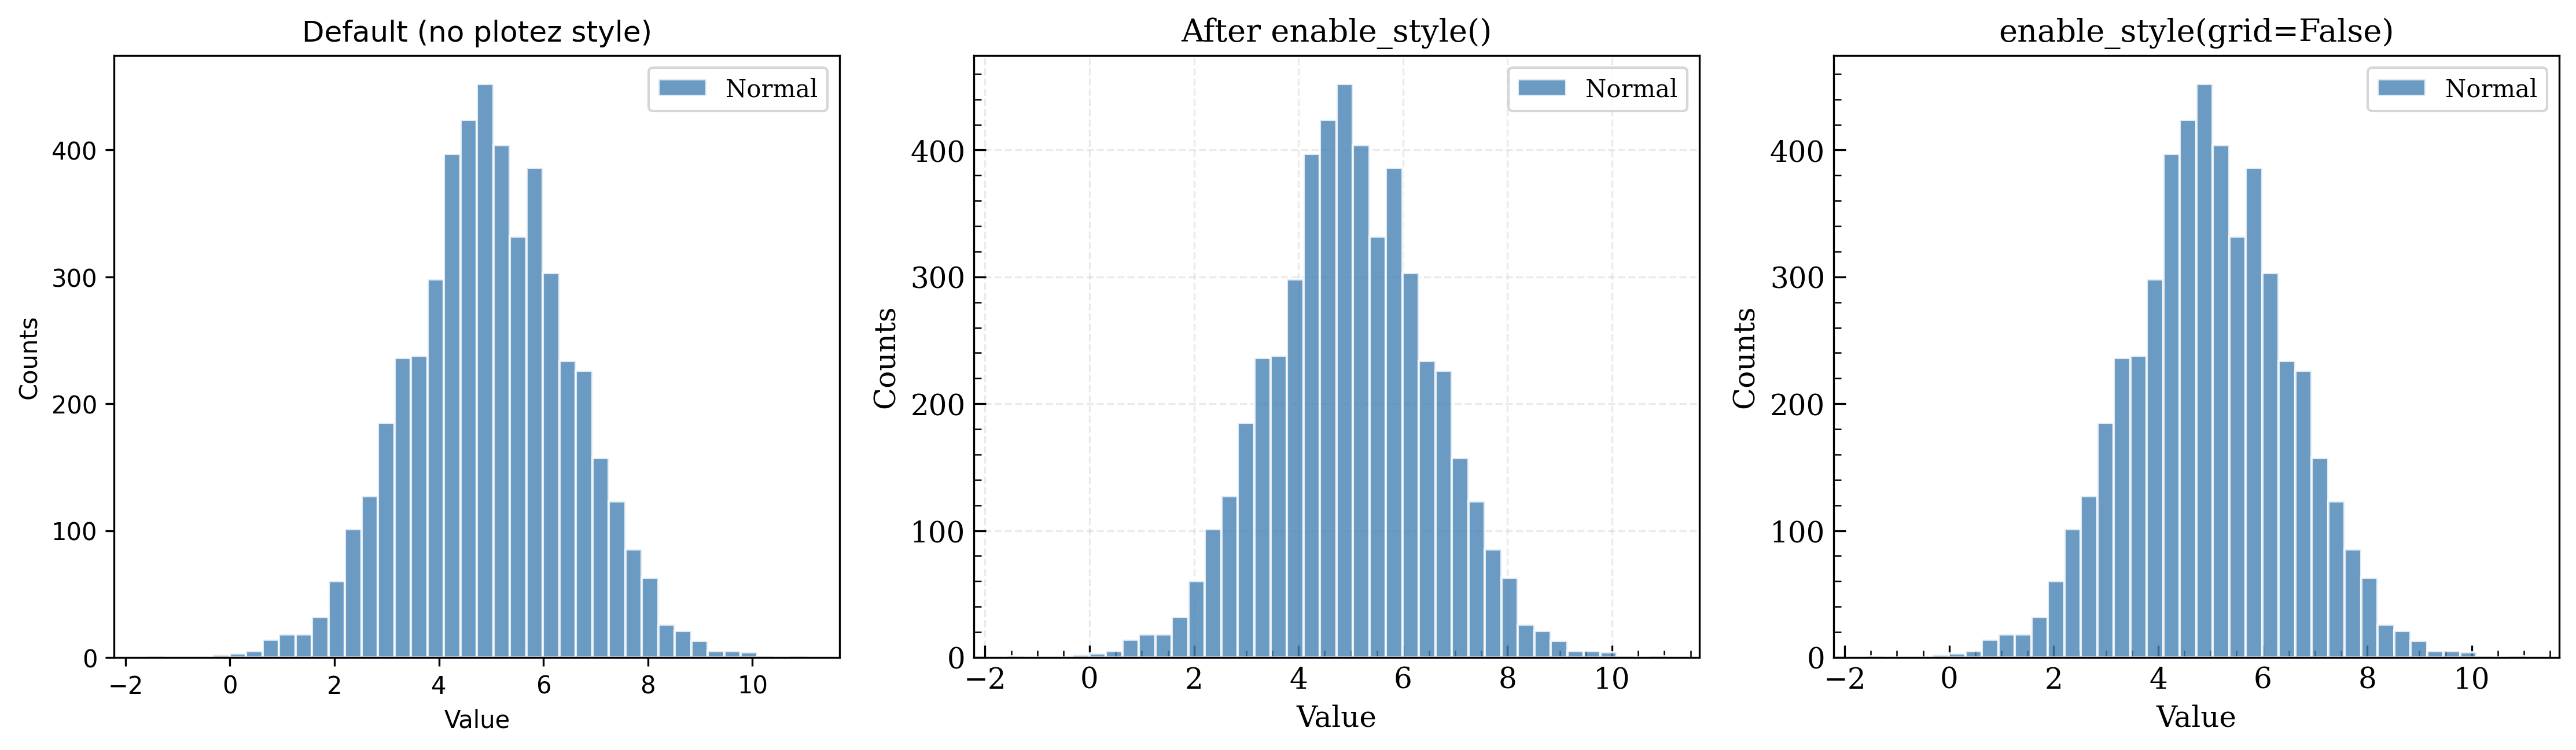

Reproduce this figure in Python.
"""Created on Aug 09, 2026"""

import matplotlib.pyplot as plt
import numpy as np

import plotez
from plotez import hgc, plot_hist

data = np.genfromtxt("histogram_data.csv", delimiter=",", skip_header=1)
normal_data = data[:, 1]  # second column is 'normal'
h_cfg = hgc(bins=40, color="steelblue", ec="white", alpha=0.8)

fig = plt.figure(figsize=(15, 4.5))

# plotez does not auto-apply its style on import by default. Set PLOTEZ_AUTO_STYLE=1
# (or "true"/"yes") before `import plotez` to opt in globally instead of the runtime
# calls demonstrated below.
# Each axes below is created right after its style call -- matplotlib snapshots
# rcParams like `axes.grid`/`font.family` onto an Axes at creation time, so creating
# every panel upfront would make them all look identical regardless of later style calls.
ax1 = fig.add_subplot(1, 3, 1)
plot_hist(
    normal_data,
    x_label="Value",
    y_label="Counts",
    plot_title="Default (no plotez style)",
    data_label="Normal",
    hist_config=h_cfg,
    axis=ax1,
)

plotez.enable_style()
ax2 = fig.add_subplot(1, 3, 2)
plot_hist(
    normal_data,
    x_label="Value",
    y_label="Counts",
    plot_title="After enable_style()",
    data_label="Normal",
    hist_config=h_cfg,
    axis=ax2,
)

plotez.enable_style(grid=False)
ax3 = fig.add_subplot(1, 3, 3)
plot_hist(
    normal_data,
    x_label="Value",
    y_label="Counts",
    plot_title="enable_style(grid=False)",
    data_label="Normal",
    hist_config=h_cfg,
    axis=ax3,
)

for ax in (ax1, ax2, ax3):
    ax.legend(loc="best")

plt.tight_layout()

# plt.show()
plt.savefig("RTD_E16_style_comparison.png", dpi=300)
plt.close()
